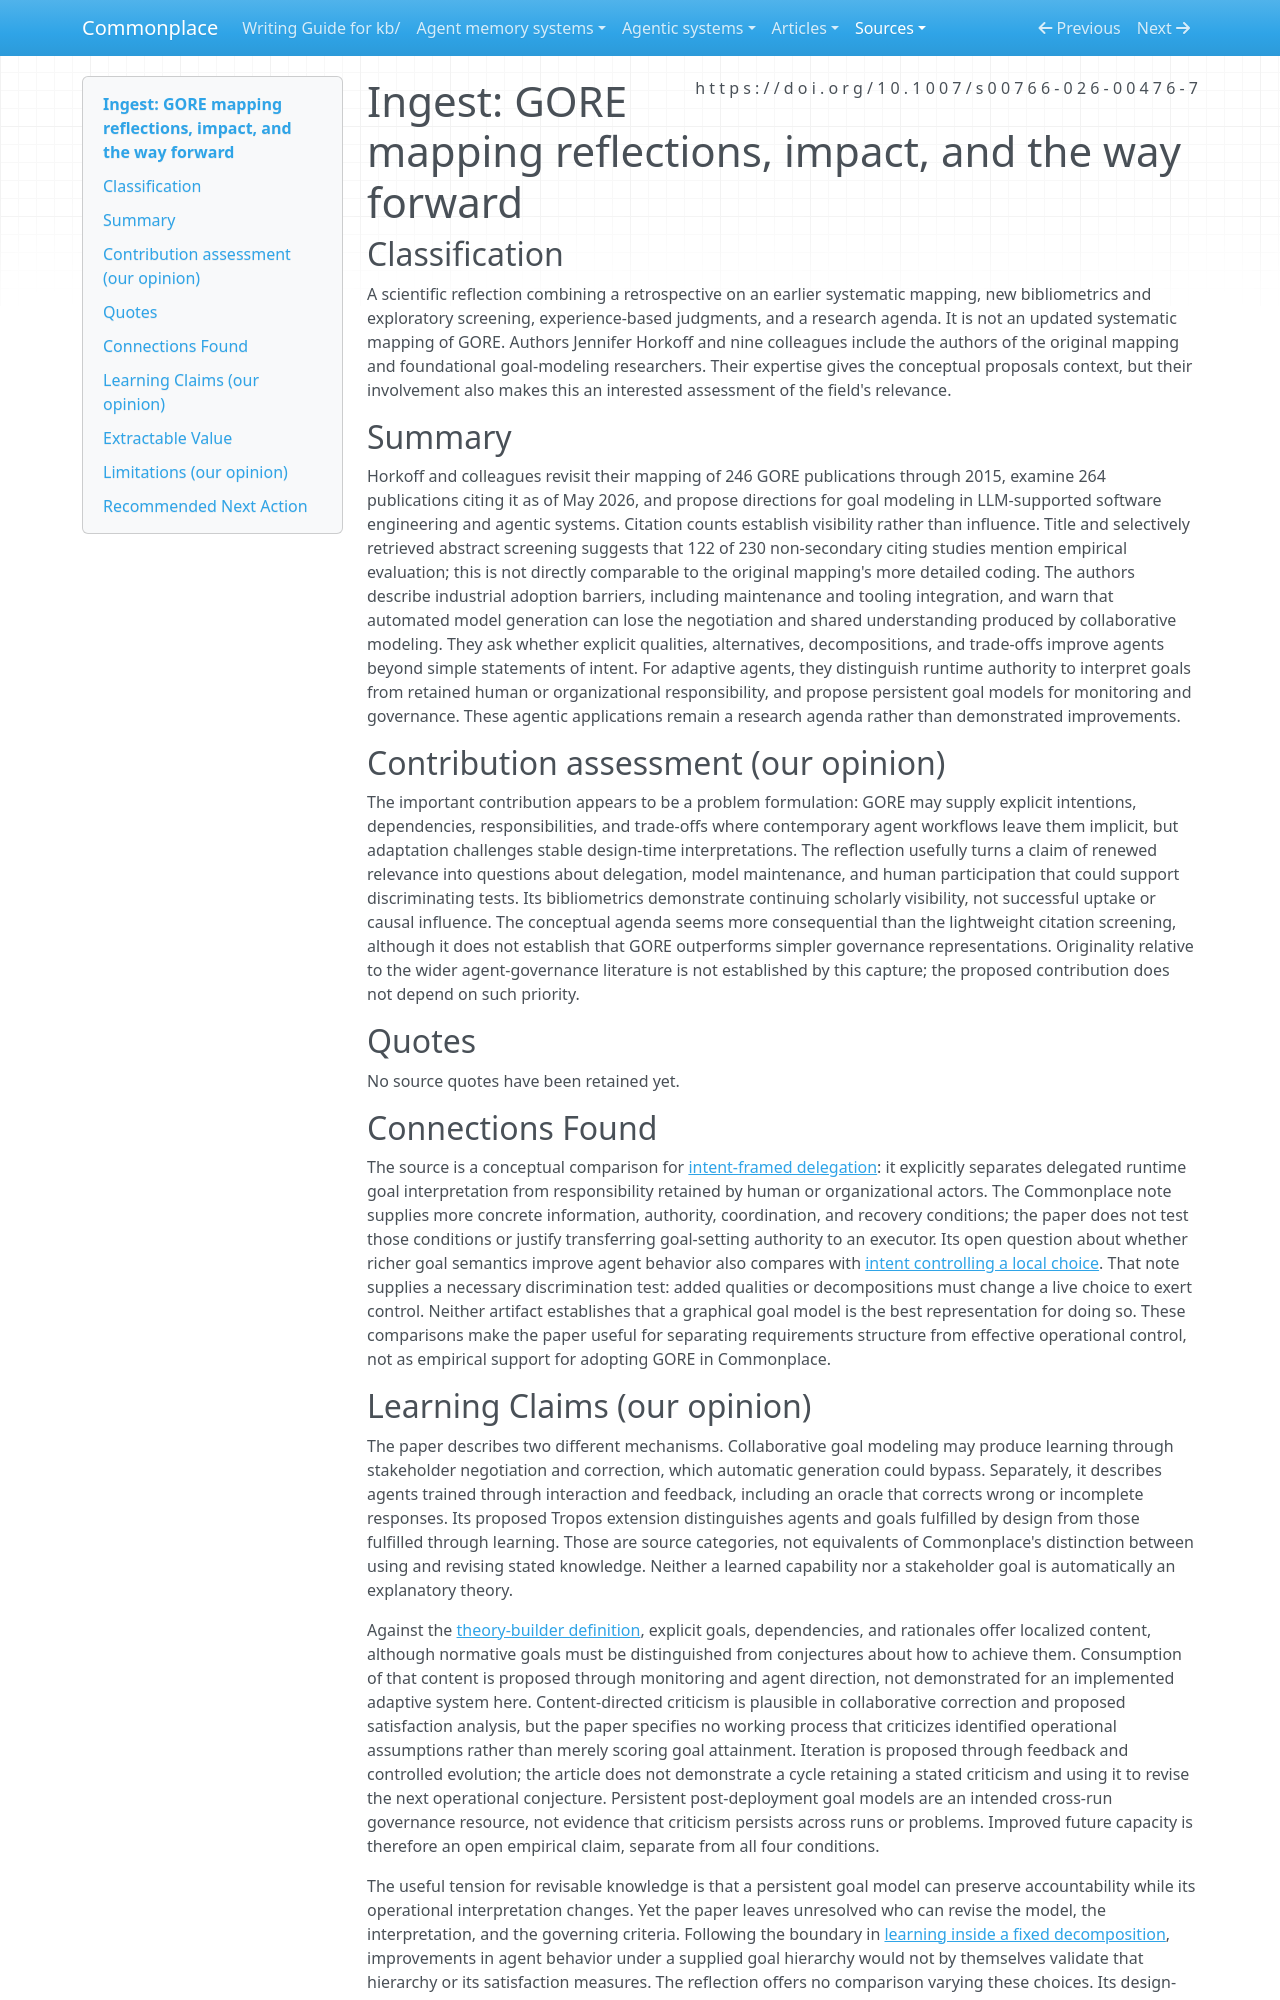

repository: zby/commonplace · page: sources/horkoff-gore-mapping-reflections-2026.ingest/index.html · generator: mkdocs

---
description: "GORE researchers distinguish goal interpretation from responsibility and propose runtime governance, while leaving benefits for adaptive agents untested."
source: https://doi.org/10.1007/s00766-026-00476-7
captured: "2026-11-16"
capture: pdftotext
capture_scope: full-source
doi: "10.1007/s00766-026-00476-7"
genre: scientific-paper
snapshot_sha256: 8aec99a99f1982411637d031cdfc072425a94dd0425939a8ca626bbbe6a35a79
ingested: "2026-11-16"
occasion: "What can requirements engineering contribute, and what are its limits, for understanding operationalization, goal authority, and revisable knowledge in agent-operated knowledge work?"
type: types/ingest-report.md
domains: [goal-oriented requirements engineering, reasoning authority, participatory modeling, adaptive agents]
learning_claims: true
---

# Ingest: GORE mapping reflections, impact, and the way forward

## Classification

A scientific reflection combining a retrospective on an earlier systematic mapping, new bibliometrics and exploratory screening, experience-based judgments, and a research agenda. It is not an updated systematic mapping of GORE. Authors Jennifer Horkoff and nine colleagues include the authors of the original mapping and foundational goal-modeling researchers. Their expertise gives the conceptual proposals context, but their involvement also makes this an interested assessment of the field's relevance.

## Summary

Horkoff and colleagues revisit their mapping of 246 GORE publications through 2015, examine 264 publications citing it as of May 2026, and propose directions for goal modeling in LLM-supported software engineering and agentic systems. Citation counts establish visibility rather than influence. Title and selectively retrieved abstract screening suggests that 122 of 230 non-secondary citing studies mention empirical evaluation; this is not directly comparable to the original mapping's more detailed coding. The authors describe industrial adoption barriers, including maintenance and tooling integration, and warn that automated model generation can lose the negotiation and shared understanding produced by collaborative modeling. They ask whether explicit qualities, alternatives, decompositions, and trade-offs improve agents beyond simple statements of intent. For adaptive agents, they distinguish runtime authority to interpret goals from retained human or organizational responsibility, and propose persistent goal models for monitoring and governance. These agentic applications remain a research agenda rather than demonstrated improvements.

## Contribution assessment (our opinion)

The important contribution appears to be a problem formulation: GORE may supply explicit intentions, dependencies, responsibilities, and trade-offs where contemporary agent workflows leave them implicit, but adaptation challenges stable design-time interpretations. The reflection usefully turns a claim of renewed relevance into questions about delegation, model maintenance, and human participation that could support discriminating tests. Its bibliometrics demonstrate continuing scholarly visibility, not successful uptake or causal influence. The conceptual agenda seems more consequential than the lightweight citation screening, although it does not establish that GORE outperforms simpler governance representations. Originality relative to the wider agent-governance literature is not established by this capture; the proposed contribution does not depend on such priority.

## Quotes

No source quotes have been retained yet.

## Connections Found

The source is a conceptual comparison for [intent-framed delegation](../theory/intent-framed-delegation-is-a-control-regime-not-a-short-prompt.md): it explicitly separates delegated runtime goal interpretation from responsibility retained by human or organizational actors. The Commonplace note supplies more concrete information, authority, coordination, and recovery conditions; the paper does not test those conditions or justify transferring goal-setting authority to an executor. Its open question about whether richer goal semantics improve agent behavior also compares with [intent controlling a local choice](../theory/intent-controls-choices-by-distinguishing-live-alternatives.md). That note supplies a necessary discrimination test: added qualities or decompositions must change a live choice to exert control. Neither artifact establishes that a graphical goal model is the best representation for doing so. These comparisons make the paper useful for separating requirements structure from effective operational control, not as empirical support for adopting GORE in Commonplace.
